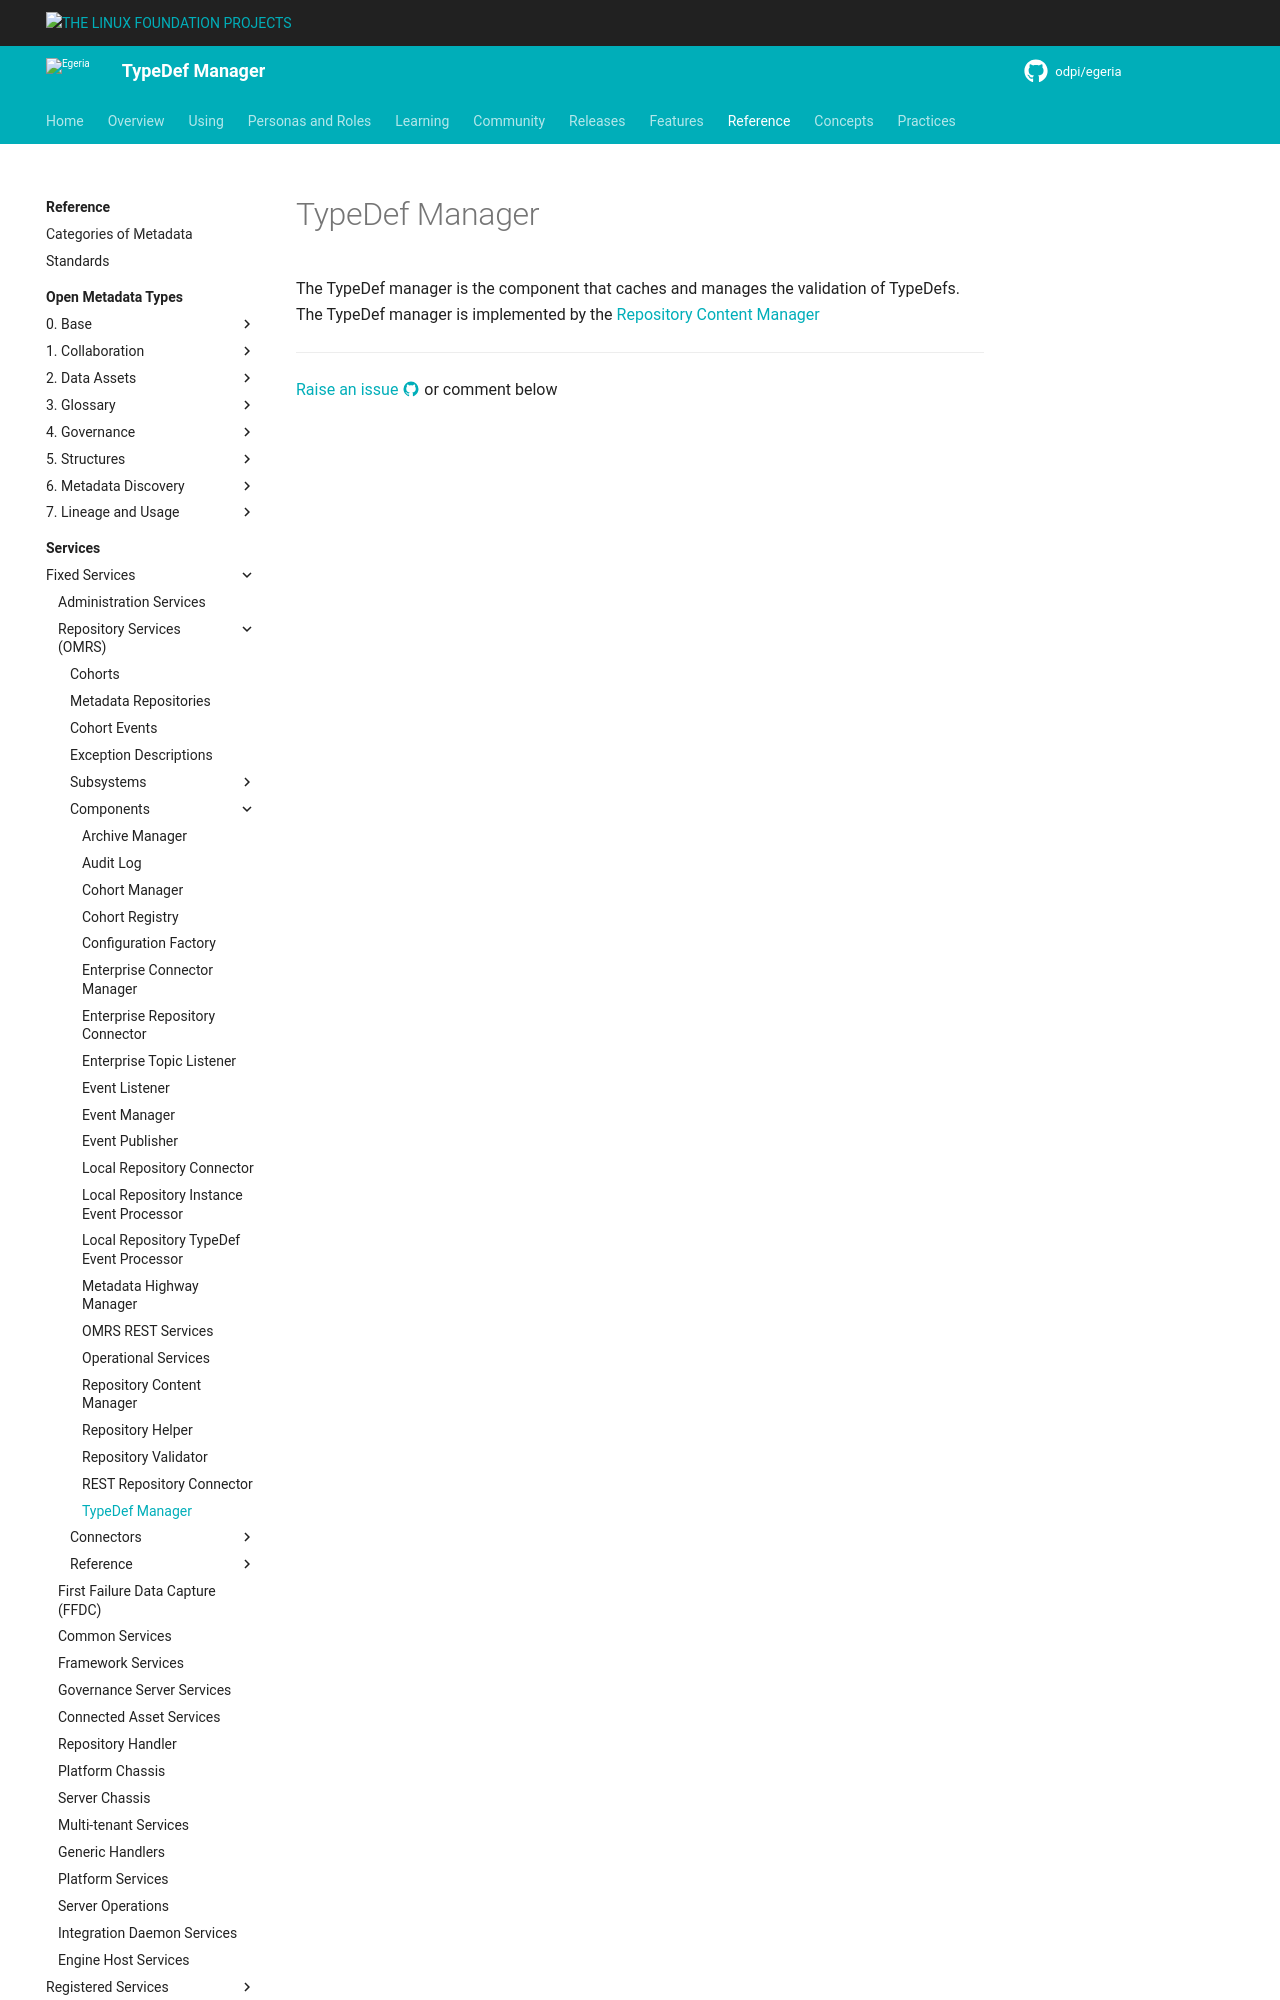

repository: odpi/egeria-docs · page: services/omrs/component-descriptions/typedef-manager/index.html · generator: mkdocs

<!-- SPDX-License-Identifier: CC-BY-4.0 -->
<!-- Copyright Contributors to the ODPi Egeria project. -->

# TypeDef Manager

The TypeDef manager is the component that caches and manages the validation of TypeDefs.
The TypeDef manager is implemented by the [Repository Content Manager](r
